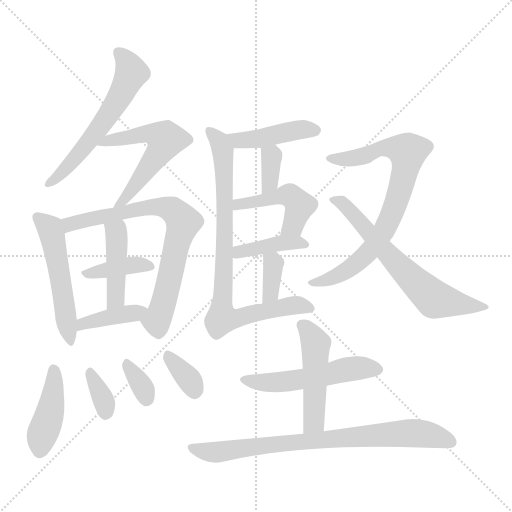
t = 0.00 s
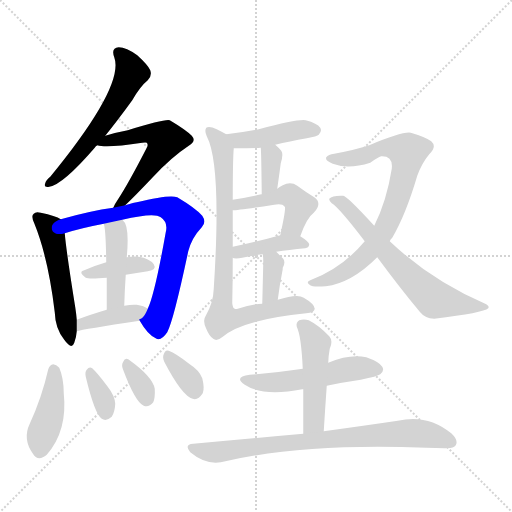
t = 2.90 s
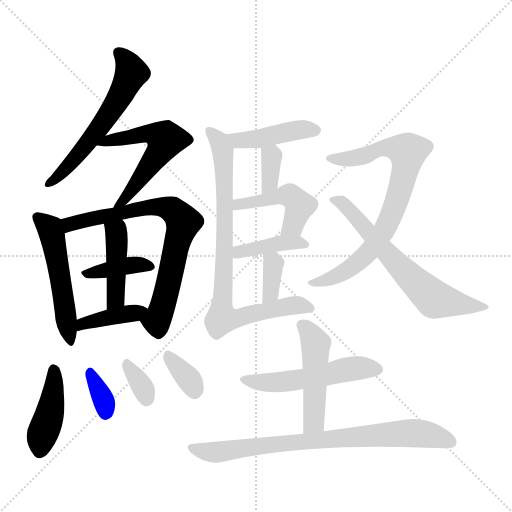
t = 5.79 s
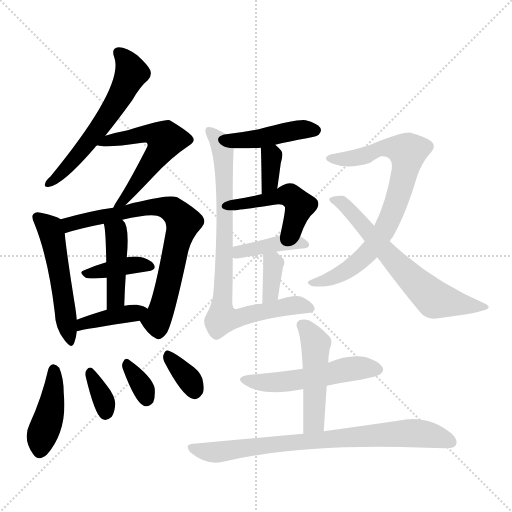
t = 8.69 s
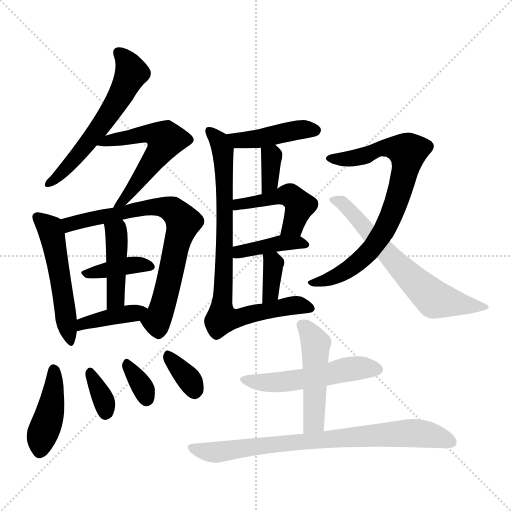
t = 11.59 s
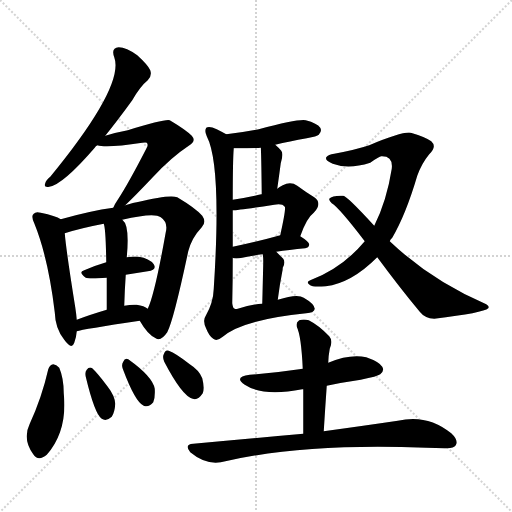
t = 14.48 s

The animated SVG that drew these frames (rendered in a browser with its animation timeline set to each time). Animation: 22 CSS @keyframes rules; one cycle of 14.48 s.

<svg version="1.1" viewBox="0 0 1024 1024" xmlns="http://www.w3.org/2000/svg">
  <g stroke="lightgray" stroke-dasharray="1,1" stroke-width="1" transform="scale(4, 4)">
    <line x1="0" y1="0" x2="256" y2="256"></line>
    <line x1="256" y1="0" x2="0" y2="256"></line>
    <line x1="128" y1="0" x2="128" y2="256"></line>
    <line x1="0" y1="128" x2="256" y2="128"></line>
  </g>
<g transform="scale(1, -1) translate(0, -900)">
   <style type="text/css">
    @keyframes keyframes0 {
      from {
       stroke: blue;
       stroke-dashoffset: 582;
       stroke-width: 128;
       }
       65% {
       animation-timing-function: step-end;
       stroke: blue;
       stroke-dashoffset: 0;
       stroke-width: 128;
       }
       to {
       stroke: black;
       stroke-width: 1024;
       }
       }
       #make-me-a-hanzi-animation-0 {
         animation: keyframes0 0.723633s both;
         animation-delay: 0.000000s;
         animation-timing-function: linear;
       }
    @keyframes keyframes1 {
      from {
       stroke: blue;
       stroke-dashoffset: 559;
       stroke-width: 128;
       }
       65% {
       animation-timing-function: step-end;
       stroke: blue;
       stroke-dashoffset: 0;
       stroke-width: 128;
       }
       to {
       stroke: black;
       stroke-width: 1024;
       }
       }
       #make-me-a-hanzi-animation-1 {
         animation: keyframes1 0.704915s both;
         animation-delay: 0.723633s;
         animation-timing-function: linear;
       }
    @keyframes keyframes2 {
      from {
       stroke: blue;
       stroke-dashoffset: 516;
       stroke-width: 128;
       }
       63% {
       animation-timing-function: step-end;
       stroke: blue;
       stroke-dashoffset: 0;
       stroke-width: 128;
       }
       to {
       stroke: black;
       stroke-width: 1024;
       }
       }
       #make-me-a-hanzi-animation-2 {
         animation: keyframes2 0.669922s both;
         animation-delay: 1.428548s;
         animation-timing-function: linear;
       }
    @keyframes keyframes3 {
      from {
       stroke: blue;
       stroke-dashoffset: 734;
       stroke-width: 128;
       }
       70% {
       animation-timing-function: step-end;
       stroke: blue;
       stroke-dashoffset: 0;
       stroke-width: 128;
       }
       to {
       stroke: black;
       stroke-width: 1024;
       }
       }
       #make-me-a-hanzi-animation-3 {
         animation: keyframes3 0.847331s both;
         animation-delay: 2.098470s;
         animation-timing-function: linear;
       }
    @keyframes keyframes4 {
      from {
       stroke: blue;
       stroke-dashoffset: 381;
       stroke-width: 128;
       }
       55% {
       animation-timing-function: step-end;
       stroke: blue;
       stroke-dashoffset: 0;
       stroke-width: 128;
       }
       to {
       stroke: black;
       stroke-width: 1024;
       }
       }
       #make-me-a-hanzi-animation-4 {
         animation: keyframes4 0.560059s both;
         animation-delay: 2.945801s;
         animation-timing-function: linear;
       }
    @keyframes keyframes5 {
      from {
       stroke: blue;
       stroke-dashoffset: 433;
       stroke-width: 128;
       }
       58% {
       animation-timing-function: step-end;
       stroke: blue;
       stroke-dashoffset: 0;
       stroke-width: 128;
       }
       to {
       stroke: black;
       stroke-width: 1024;
       }
       }
       #make-me-a-hanzi-animation-5 {
         animation: keyframes5 0.602376s both;
         animation-delay: 3.505859s;
         animation-timing-function: linear;
       }
    @keyframes keyframes6 {
      from {
       stroke: blue;
       stroke-dashoffset: 395;
       stroke-width: 128;
       }
       56% {
       animation-timing-function: step-end;
       stroke: blue;
       stroke-dashoffset: 0;
       stroke-width: 128;
       }
       to {
       stroke: black;
       stroke-width: 1024;
       }
       }
       #make-me-a-hanzi-animation-6 {
         animation: keyframes6 0.571452s both;
         animation-delay: 4.108236s;
         animation-timing-function: linear;
       }
    @keyframes keyframes7 {
      from {
       stroke: blue;
       stroke-dashoffset: 421;
       stroke-width: 128;
       }
       58% {
       animation-timing-function: step-end;
       stroke: blue;
       stroke-dashoffset: 0;
       stroke-width: 128;
       }
       to {
       stroke: black;
       stroke-width: 1024;
       }
       }
       #make-me-a-hanzi-animation-7 {
         animation: keyframes7 0.592611s both;
         animation-delay: 4.679688s;
         animation-timing-function: linear;
       }
    @keyframes keyframes8 {
      from {
       stroke: blue;
       stroke-dashoffset: 342;
       stroke-width: 128;
       }
       53% {
       animation-timing-function: step-end;
       stroke: blue;
       stroke-dashoffset: 0;
       stroke-width: 128;
       }
       to {
       stroke: black;
       stroke-width: 1024;
       }
       }
       #make-me-a-hanzi-animation-8 {
         animation: keyframes8 0.528320s both;
         animation-delay: 5.272298s;
         animation-timing-function: linear;
       }
    @keyframes keyframes9 {
      from {
       stroke: blue;
       stroke-dashoffset: 332;
       stroke-width: 128;
       }
       52% {
       animation-timing-function: step-end;
       stroke: blue;
       stroke-dashoffset: 0;
       stroke-width: 128;
       }
       to {
       stroke: black;
       stroke-width: 1024;
       }
       }
       #make-me-a-hanzi-animation-9 {
         animation: keyframes9 0.520182s both;
         animation-delay: 5.800618s;
         animation-timing-function: linear;
       }
    @keyframes keyframes10 {
      from {
       stroke: blue;
       stroke-dashoffset: 342;
       stroke-width: 128;
       }
       53% {
       animation-timing-function: step-end;
       stroke: blue;
       stroke-dashoffset: 0;
       stroke-width: 128;
       }
       to {
       stroke: black;
       stroke-width: 1024;
       }
       }
       #make-me-a-hanzi-animation-10 {
         animation: keyframes10 0.528320s both;
         animation-delay: 6.320801s;
         animation-timing-function: linear;
       }
    @keyframes keyframes11 {
      from {
       stroke: blue;
       stroke-dashoffset: 430;
       stroke-width: 128;
       }
       58% {
       animation-timing-function: step-end;
       stroke: blue;
       stroke-dashoffset: 0;
       stroke-width: 128;
       }
       to {
       stroke: black;
       stroke-width: 1024;
       }
       }
       #make-me-a-hanzi-animation-11 {
         animation: keyframes11 0.599935s both;
         animation-delay: 6.849121s;
         animation-timing-function: linear;
       }
    @keyframes keyframes12 {
      from {
       stroke: blue;
       stroke-dashoffset: 347;
       stroke-width: 128;
       }
       53% {
       animation-timing-function: step-end;
       stroke: blue;
       stroke-dashoffset: 0;
       stroke-width: 128;
       }
       to {
       stroke: black;
       stroke-width: 1024;
       }
       }
       #make-me-a-hanzi-animation-12 {
         animation: keyframes12 0.532389s both;
         animation-delay: 7.449056s;
         animation-timing-function: linear;
       }
    @keyframes keyframes13 {
      from {
       stroke: blue;
       stroke-dashoffset: 461;
       stroke-width: 128;
       }
       60% {
       animation-timing-function: step-end;
       stroke: blue;
       stroke-dashoffset: 0;
       stroke-width: 128;
       }
       to {
       stroke: black;
       stroke-width: 1024;
       }
       }
       #make-me-a-hanzi-animation-13 {
         animation: keyframes13 0.625163s both;
         animation-delay: 7.981445s;
         animation-timing-function: linear;
       }
    @keyframes keyframes14 {
      from {
       stroke: blue;
       stroke-dashoffset: 401;
       stroke-width: 128;
       }
       57% {
       animation-timing-function: step-end;
       stroke: blue;
       stroke-dashoffset: 0;
       stroke-width: 128;
       }
       to {
       stroke: black;
       stroke-width: 1024;
       }
       }
       #make-me-a-hanzi-animation-14 {
         animation: keyframes14 0.576335s both;
         animation-delay: 8.606608s;
         animation-timing-function: linear;
       }
    @keyframes keyframes15 {
      from {
       stroke: blue;
       stroke-dashoffset: 351;
       stroke-width: 128;
       }
       53% {
       animation-timing-function: step-end;
       stroke: blue;
       stroke-dashoffset: 0;
       stroke-width: 128;
       }
       to {
       stroke: black;
       stroke-width: 1024;
       }
       }
       #make-me-a-hanzi-animation-15 {
         animation: keyframes15 0.535645s both;
         animation-delay: 9.182943s;
         animation-timing-function: linear;
       }
    @keyframes keyframes16 {
      from {
       stroke: blue;
       stroke-dashoffset: 821;
       stroke-width: 128;
       }
       73% {
       animation-timing-function: step-end;
       stroke: blue;
       stroke-dashoffset: 0;
       stroke-width: 128;
       }
       to {
       stroke: black;
       stroke-width: 1024;
       }
       }
       #make-me-a-hanzi-animation-16 {
         animation: keyframes16 0.918132s both;
         animation-delay: 9.718587s;
         animation-timing-function: linear;
       }
    @keyframes keyframes17 {
      from {
       stroke: blue;
       stroke-dashoffset: 765;
       stroke-width: 128;
       }
       71% {
       animation-timing-function: step-end;
       stroke: blue;
       stroke-dashoffset: 0;
       stroke-width: 128;
       }
       to {
       stroke: black;
       stroke-width: 1024;
       }
       }
       #make-me-a-hanzi-animation-17 {
         animation: keyframes17 0.872559s both;
         animation-delay: 10.636719s;
         animation-timing-function: linear;
       }
    @keyframes keyframes18 {
      from {
       stroke: blue;
       stroke-dashoffset: 646;
       stroke-width: 128;
       }
       68% {
       animation-timing-function: step-end;
       stroke: blue;
       stroke-dashoffset: 0;
       stroke-width: 128;
       }
       to {
       stroke: black;
       stroke-width: 1024;
       }
       }
       #make-me-a-hanzi-animation-18 {
         animation: keyframes18 0.775716s both;
         animation-delay: 11.509277s;
         animation-timing-function: linear;
       }
    @keyframes keyframes19 {
      from {
       stroke: blue;
       stroke-dashoffset: 520;
       stroke-width: 128;
       }
       63% {
       animation-timing-function: step-end;
       stroke: blue;
       stroke-dashoffset: 0;
       stroke-width: 128;
       }
       to {
       stroke: black;
       stroke-width: 1024;
       }
       }
       #make-me-a-hanzi-animation-19 {
         animation: keyframes19 0.673177s both;
         animation-delay: 12.284993s;
         animation-timing-function: linear;
       }
    @keyframes keyframes20 {
      from {
       stroke: blue;
       stroke-dashoffset: 478;
       stroke-width: 128;
       }
       61% {
       animation-timing-function: step-end;
       stroke: blue;
       stroke-dashoffset: 0;
       stroke-width: 128;
       }
       to {
       stroke: black;
       stroke-width: 1024;
       }
       }
       #make-me-a-hanzi-animation-20 {
         animation: keyframes20 0.638997s both;
         animation-delay: 12.958171s;
         animation-timing-function: linear;
       }
    @keyframes keyframes21 {
      from {
       stroke: blue;
       stroke-dashoffset: 779;
       stroke-width: 128;
       }
       72% {
       animation-timing-function: step-end;
       stroke: blue;
       stroke-dashoffset: 0;
       stroke-width: 128;
       }
       to {
       stroke: black;
       stroke-width: 1024;
       }
       }
       #make-me-a-hanzi-animation-21 {
         animation: keyframes21 0.883952s both;
         animation-delay: 13.597168s;
         animation-timing-function: linear;
       }
</style>
<path d="M 210.5 628.5 Q 235.5 659.5 264.5 699.5 Q 280.5 727.5 295.5 739.5 Q 304.5 748.5 300.5 759.5 Q 296.5 769.5 274.5 789.5 Q 252.5 805.5 237.5 805.5 Q 221.5 804.5 228.5 785.5 Q 249.5 728.5 100.5 546.5 Q 91.5 539.5 90.5 533.5 Q 86.5 524.5 98.5 526.5 Q 125.5 530.5 189.5 604.5 Q 190.5 607.5 194.5 609.5 L 210.5 628.5 Z" fill="lightgray"></path> 
<path d="M 250.5 489.5 Q 269.5 507.5 305.5 545.5 Q 342.5 585.5 377.5 608.5 Q 393.5 617.5 383.5 628.5 Q 371.5 640.5 339.5 659.5 Q 330.5 662.5 255.5 639.5 Q 233.5 635.5 210.5 628.5 C 181.5 620.5 164.5 614.5 194.5 609.5 Q 212.5 603.5 284.5 614.5 Q 291.5 615.5 293.5 614.5 Q 297.5 610.5 292.5 602.5 Q 256.5 532.5 235.5 500.5 Q 228.5 490.5 226.5 484.5 C 213.5 457.5 228.5 468.5 250.5 489.5 Z" fill="lightgray"></path> 
<path d="M 121.5 461.5 Q 111.5 468.5 81.5 474.5 Q 71.5 477.5 67.5 472.5 Q 61.5 468.5 68.5 453.5 Q 96.5 384.5 109.5 275.5 Q 110.5 242.5 128.5 220.5 Q 143.5 199.5 148.5 214.5 Q 152.5 224.5 153.5 237.5 L 153.5 260.5 Q 152.5 272.5 150.5 285.5 Q 132.5 397.5 129.5 433.5 C 127.5 458.5 127.5 458.5 121.5 461.5 Z" fill="lightgray"></path> 
<path d="M 279.5 258.5 Q 295.5 230.5 311.5 223.5 Q 321.5 216.5 334.5 235.5 Q 347.5 260.5 376.5 397.5 Q 383.5 424.5 403.5 445.5 Q 413.5 455.5 404.5 468.5 Q 391.5 483.5 354.5 505.5 Q 339.5 511.5 273.5 495.5 Q 269.5 495.5 250.5 489.5 L 226.5 484.5 Q 181.5 478.5 121.5 461.5 C 92.5 453.5 100.5 424.5 129.5 433.5 Q 160.5 443.5 207.5 452.5 L 244.5 460.5 Q 308.5 475.5 321.5 465.5 Q 336.5 455.5 331.5 435.5 Q 309.5 311.5 295.5 282.5 C 284.5 254.5 275.5 265.5 279.5 258.5 Z" fill="lightgray"></path> 
<path d="M 251.5 350.5 Q 273.5 354.5 295.5 357.5 Q 314.5 360.5 307.5 371.5 Q 298.5 383.5 277.5 386.5 Q 267.5 387.5 253.5 385.5 L 212.5 375.5 Q 188.5 368.5 168.5 359.5 Q 155.5 356.5 171.5 344.5 Q 177.5 341.5 213.5 344.5 L 251.5 350.5 Z" fill="lightgray"></path> 
<path d="M 248.5 288.5 Q 249.5 322.5 251.5 350.5 L 253.5 385.5 Q 259.5 449.5 245.5 459.5 L 244.5 460.5 C 223.5 482.5 200.5 481.5 207.5 452.5 Q 211.5 443.5 212.5 375.5 L 213.5 344.5 Q 213.5 317.5 213.5 280.5 C 213.5 250.5 247.5 258.5 248.5 288.5 Z" fill="lightgray"></path> 
<path d="M 153.5 237.5 Q 165.5 241.5 279.5 258.5 C 309.5 262.5 320.5 265.5 295.5 282.5 Q 288.5 288.5 273.5 290.5 Q 263.5 291.5 248.5 288.5 L 213.5 280.5 Q 179.5 270.5 153.5 260.5 C 125.5 249.5 124.5 229.5 153.5 237.5 Z" fill="lightgray"></path> 
<path d="M 96.5 161.5 Q 83.5 104.5 59.5 52.5 Q 44.5 21.5 66.5 -8.5 Q 76.5 -23.5 93.5 -9.5 Q 135.5 38.5 127.5 113.5 Q 127.5 143.5 118.5 164.5 Q 112.5 171.5 106.5 171.5 Q 99.5 170.5 96.5 161.5 Z" fill="lightgray"></path> 
<path d="M 171.5 146.5 Q 189.5 71.5 203.5 62.5 Q 212.5 56.5 223.5 66.5 Q 229.5 75.5 230.5 92.5 Q 229.5 108.5 215.5 126.5 Q 194.5 154.5 184.5 163.5 Q 178.5 167.5 173.5 160.5 Q 169.5 156.5 171.5 146.5 Z" fill="lightgray"></path> 
<path d="M 245.5 162.5 Q 270.5 95.5 287.5 88.5 Q 297.5 84.5 306.5 95.5 Q 310.5 104.5 309.5 122.5 Q 305.5 146.5 256.5 181.5 Q 249.5 184.5 246.5 176.5 Q 242.5 170.5 245.5 162.5 Z" fill="lightgray"></path> 
<path d="M 328.5 176.5 Q 364.5 107.5 385.5 102.5 Q 395.5 98.5 405.5 113.5 Q 409.5 123.5 404.5 143.5 Q 398.5 159.5 379.5 171.5 Q 351.5 193.5 337.5 198.5 Q 330.5 201.5 327.5 191.5 Q 324.5 185.5 328.5 176.5 Z" fill="lightgray"></path> 
<path d="M 550.5 610.5 Q 578.5 617.5 613.5 623.5 Q 634.5 627.5 637.5 630.5 Q 644.5 637.5 640.5 644.5 Q 634.5 653.5 611.5 659.5 Q 596.5 662.5 517.5 641.5 Q 487.5 635.5 452.5 631.5 C 422.5 627.5 437.5 603.5 467.5 603.5 Q 515.5 603.5 521.5 604.5 L 550.5 610.5 Z" fill="lightgray"></path> 
<path d="M 554.5 522.5 Q 558.5 550.5 561.5 573.5 Q 567.5 592.5 562.5 598.5 Q 556.5 605.5 550.5 610.5 C 527.5 630.5 519.5 634.5 521.5 604.5 Q 522.5 598.5 523.5 511.5 C 523.5 481.5 550.5 492.5 554.5 522.5 Z" fill="lightgray"></path> 
<path d="M 600.5 427.5 Q 613.5 464.5 627.5 474.5 Q 645.5 493.5 628.5 505.5 Q 613.5 514.5 594.5 528.5 Q 581.5 537.5 565.5 529.5 Q 558.5 526.5 554.5 522.5 C 545.5 515.5 545.5 515.5 523.5 511.5 L 522.5 511.5 Q 497.5 505.5 465.5 500.5 C 435.5 495.5 435.5 477.5 465.5 479.5 Q 475.5 479.5 548.5 490.5 Q 564.5 493.5 569.5 486.5 Q 572.5 483.5 560.5 429.5 C 554.5 400.5 590.5 399.5 600.5 427.5 Z" fill="lightgray"></path> 
<path d="M 552.5 396.5 Q 577.5 400.5 610.5 403.5 Q 617.5 404.5 618.5 410.5 Q 618.5 416.5 600.5 427.5 C 586.5 436.5 586.5 436.5 560.5 429.5 Q 506.5 414.5 465.5 406.5 C 436.5 400.5 436.5 391.5 465.5 384.5 L 467.5 383.5 Q 474.5 382.5 484.5 384.5 Q 500.5 388.5 525.5 391.5 L 552.5 396.5 Z" fill="lightgray"></path> 
<path d="M 555.5 300.5 Q 559.5 331.5 564.5 356.5 Q 565.5 360.5 565.5 364.5 Q 571.5 374.5 566.5 382.5 L 552.5 396.5 C 531.5 417.5 521.5 421.5 525.5 391.5 Q 526.5 385.5 526.5 377.5 Q 526.5 368.5 524.5 292.5 C 523.5 262.5 551.5 270.5 555.5 300.5 Z" fill="lightgray"></path> 
<path d="M 452.5 631.5 Q 445.5 635.5 433.5 641.5 Q 418.5 648.5 412.5 644.5 Q 408.5 638.5 413.5 627.5 Q 443.5 570.5 427.5 322.5 Q 426.5 294.5 411.5 268.5 Q 404.5 258.5 412.5 242.5 Q 418.5 227.5 426.5 222.5 Q 433.5 216.5 445.5 226.5 Q 484.5 260.5 612.5 273.5 Q 628.5 274.5 629.5 282.5 Q 628.5 292.5 607.5 304.5 Q 595.5 313.5 555.5 300.5 L 524.5 292.5 Q 502.5 291.5 475.5 282.5 Q 471.5 281.5 469.5 282.5 Q 465.5 283.5 464.5 293.5 Q 465.5 336.5 465.5 384.5 L 465.5 406.5 Q 465.5 442.5 465.5 479.5 L 465.5 500.5 Q 465.5 579.5 467.5 603.5 C 468.5 622.5 468.5 622.5 452.5 631.5 Z" fill="lightgray"></path> 
<path d="M 779.5 417.5 Q 780.5 421.5 784.5 424.5 Q 811.5 470.5 834.5 548.5 Q 843.5 573.5 858.5 591.5 Q 874.5 606.5 862.5 617.5 Q 849.5 626.5 821.5 634.5 Q 805.5 637.5 738.5 609.5 Q 711.5 600.5 668.5 592.5 Q 656.5 591.5 652.5 585.5 Q 649.5 578.5 665.5 572.5 Q 696.5 560.5 740.5 574.5 Q 758.5 587.5 762.5 587.5 Q 786.5 588.5 783.5 562.5 Q 773.5 498.5 748.5 448.5 L 729.5 417.5 Q 684.5 363.5 620.5 339.5 Q 610.5 335.5 620.5 329.5 Q 624.5 325.5 651.5 327.5 Q 702.5 333.5 754.5 385.5 L 779.5 417.5 Z" fill="lightgray"></path> 
<path d="M 754.5 385.5 Q 799.5 324.5 839.5 276.5 Q 849.5 263.5 868.5 262.5 Q 967.5 274.5 976.5 283.5 Q 979.5 287.5 972.5 291.5 Q 861.5 339.5 779.5 417.5 L 748.5 448.5 Q 693.5 508.5 686.5 508.5 Q 664.5 509.5 658.5 502.5 Q 657.5 498.5 663.5 493.5 Q 678.5 484.5 729.5 417.5 L 754.5 385.5 Z" fill="lightgray"></path> 
<path d="M 653.5 128.5 Q 686.5 135.5 721.5 140.5 Q 755.5 147.5 760.5 151.5 Q 769.5 158.5 764.5 166.5 Q 758.5 176.5 732.5 185.5 Q 699.5 192.5 656.5 174.5 L 605.5 162.5 Q 601.5 162.5 598.5 161.5 Q 552.5 154.5 499.5 150.5 Q 466.5 146.5 489.5 130.5 Q 525.5 106.5 604.5 121.5 L 606.5 121.5 L 653.5 128.5 Z" fill="lightgray"></path> 
<path d="M 647.5 37.5 Q 650.5 86.5 653.5 128.5 L 656.5 174.5 Q 656.5 186.5 659.5 202.5 Q 666.5 218.5 658.5 227.5 Q 637.5 249.5 617.5 259.5 Q 607.5 262.5 598.5 259.5 Q 591.5 255.5 593.5 246.5 Q 602.5 228.5 605.5 162.5 L 606.5 121.5 Q 606.5 87.5 606.5 32.5 C 606.5 2.5 645.5 7.5 647.5 37.5 Z" fill="lightgray"></path> 
<path d="M 606.5 32.5 Q 504.5 23.5 386.5 12.5 Q 367.5 11.5 380.5 -4.5 Q 410.5 -29.5 441.5 -24.5 Q 606.5 14.5 852.5 4.5 Q 871.5 4.5 889.5 3.5 Q 907.5 2.5 911.5 9.5 Q 917.5 19.5 902.5 33.5 Q 854.5 72.5 795.5 58.5 Q 734.5 49.5 647.5 37.5 L 606.5 32.5 Z" fill="lightgray"></path> 
      <clipPath id="make-me-a-hanzi-clip-0">
      <path d="M 210.5 628.5 Q 235.5 659.5 264.5 699.5 Q 280.5 727.5 295.5 739.5 Q 304.5 748.5 300.5 759.5 Q 296.5 769.5 274.5 789.5 Q 252.5 805.5 237.5 805.5 Q 221.5 804.5 228.5 785.5 Q 249.5 728.5 100.5 546.5 Q 91.5 539.5 90.5 533.5 Q 86.5 524.5 98.5 526.5 Q 125.5 530.5 189.5 604.5 Q 190.5 607.5 194.5 609.5 L 210.5 628.5 Z" fill="lightgray"></path>
      </clipPath>
      <path clip-path="url(#make-me-a-hanzi-clip-0)" d="M 237.5 793.5 L 255.5 774.5 L 263.5 754.5 L 240.5 707.5 L 143.5 574.5 L 97.5 533.5 " fill="none" id="make-me-a-hanzi-animation-0" stroke-dasharray="454 908" stroke-linecap="round"></path>

      <clipPath id="make-me-a-hanzi-clip-1">
      <path d="M 250.5 489.5 Q 269.5 507.5 305.5 545.5 Q 342.5 585.5 377.5 608.5 Q 393.5 617.5 383.5 628.5 Q 371.5 640.5 339.5 659.5 Q 330.5 662.5 255.5 639.5 Q 233.5 635.5 210.5 628.5 C 181.5 620.5 164.5 614.5 194.5 609.5 Q 212.5 603.5 284.5 614.5 Q 291.5 615.5 293.5 614.5 Q 297.5 610.5 292.5 602.5 Q 256.5 532.5 235.5 500.5 Q 228.5 490.5 226.5 484.5 C 213.5 457.5 228.5 468.5 250.5 489.5 Z" fill="lightgray"></path>
      </clipPath>
      <path clip-path="url(#make-me-a-hanzi-clip-1)" d="M 199.5 613.5 L 292.5 633.5 L 311.5 631.5 L 330.5 620.5 L 286.5 549.5 L 232.5 485.5 " fill="none" id="make-me-a-hanzi-animation-1" stroke-dasharray="431 862" stroke-linecap="round"></path>

      <clipPath id="make-me-a-hanzi-clip-2">
      <path d="M 121.5 461.5 Q 111.5 468.5 81.5 474.5 Q 71.5 477.5 67.5 472.5 Q 61.5 468.5 68.5 453.5 Q 96.5 384.5 109.5 275.5 Q 110.5 242.5 128.5 220.5 Q 143.5 199.5 148.5 214.5 Q 152.5 224.5 153.5 237.5 L 153.5 260.5 Q 152.5 272.5 150.5 285.5 Q 132.5 397.5 129.5 433.5 C 127.5 458.5 127.5 458.5 121.5 461.5 Z" fill="lightgray"></path>
      </clipPath>
      <path clip-path="url(#make-me-a-hanzi-clip-2)" d="M 75.5 465.5 L 103.5 433.5 L 138.5 218.5 " fill="none" id="make-me-a-hanzi-animation-2" stroke-dasharray="388 776" stroke-linecap="round"></path>

      <clipPath id="make-me-a-hanzi-clip-3">
      <path d="M 279.5 258.5 Q 295.5 230.5 311.5 223.5 Q 321.5 216.5 334.5 235.5 Q 347.5 260.5 376.5 397.5 Q 383.5 424.5 403.5 445.5 Q 413.5 455.5 404.5 468.5 Q 391.5 483.5 354.5 505.5 Q 339.5 511.5 273.5 495.5 Q 269.5 495.5 250.5 489.5 L 226.5 484.5 Q 181.5 478.5 121.5 461.5 C 92.5 453.5 100.5 424.5 129.5 433.5 Q 160.5 443.5 207.5 452.5 L 244.5 460.5 Q 308.5 475.5 321.5 465.5 Q 336.5 455.5 331.5 435.5 Q 309.5 311.5 295.5 282.5 C 284.5 254.5 275.5 265.5 279.5 258.5 Z" fill="lightgray"></path>
      </clipPath>
      <path clip-path="url(#make-me-a-hanzi-clip-3)" d="M 132.5 442.5 L 149.5 455.5 L 254.5 473.5 L 286.5 485.5 L 334.5 484.5 L 361.5 464.5 L 366.5 455.5 L 336.5 327.5 L 313.5 258.5 L 317.5 239.5 " fill="none" id="make-me-a-hanzi-animation-3" stroke-dasharray="606 1212" stroke-linecap="round"></path>

      <clipPath id="make-me-a-hanzi-clip-4">
      <path d="M 251.5 350.5 Q 273.5 354.5 295.5 357.5 Q 314.5 360.5 307.5 371.5 Q 298.5 383.5 277.5 386.5 Q 267.5 387.5 253.5 385.5 L 212.5 375.5 Q 188.5 368.5 168.5 359.5 Q 155.5 356.5 171.5 344.5 Q 177.5 341.5 213.5 344.5 L 251.5 350.5 Z" fill="lightgray"></path>
      </clipPath>
      <path clip-path="url(#make-me-a-hanzi-clip-4)" d="M 176.5 353.5 L 250.5 368.5 L 280.5 371.5 L 299.5 366.5 " fill="none" id="make-me-a-hanzi-animation-4" stroke-dasharray="253 506" stroke-linecap="round"></path>

      <clipPath id="make-me-a-hanzi-clip-5">
      <path d="M 248.5 288.5 Q 249.5 322.5 251.5 350.5 L 253.5 385.5 Q 259.5 449.5 245.5 459.5 L 244.5 460.5 C 223.5 482.5 200.5 481.5 207.5 452.5 Q 211.5 443.5 212.5 375.5 L 213.5 344.5 Q 213.5 317.5 213.5 280.5 C 213.5 250.5 247.5 258.5 248.5 288.5 Z" fill="lightgray"></path>
      </clipPath>
      <path clip-path="url(#make-me-a-hanzi-clip-5)" d="M 214.5 451.5 L 232.5 435.5 L 234.5 418.5 L 231.5 313.5 L 227.5 297.5 L 217.5 287.5 " fill="none" id="make-me-a-hanzi-animation-5" stroke-dasharray="305 610" stroke-linecap="round"></path>

      <clipPath id="make-me-a-hanzi-clip-6">
      <path d="M 153.5 237.5 Q 165.5 241.5 279.5 258.5 C 309.5 262.5 320.5 265.5 295.5 282.5 Q 288.5 288.5 273.5 290.5 Q 263.5 291.5 248.5 288.5 L 213.5 280.5 Q 179.5 270.5 153.5 260.5 C 125.5 249.5 124.5 229.5 153.5 237.5 Z" fill="lightgray"></path>
      </clipPath>
      <path clip-path="url(#make-me-a-hanzi-clip-6)" d="M 154.5 243.5 L 178.5 256.5 L 287.5 279.5 " fill="none" id="make-me-a-hanzi-animation-6" stroke-dasharray="267 534" stroke-linecap="round"></path>

      <clipPath id="make-me-a-hanzi-clip-7">
      <path d="M 96.5 161.5 Q 83.5 104.5 59.5 52.5 Q 44.5 21.5 66.5 -8.5 Q 76.5 -23.5 93.5 -9.5 Q 135.5 38.5 127.5 113.5 Q 127.5 143.5 118.5 164.5 Q 112.5 171.5 106.5 171.5 Q 99.5 170.5 96.5 161.5 Z" fill="lightgray"></path>
      </clipPath>
      <path clip-path="url(#make-me-a-hanzi-clip-7)" d="M 107.5 160.5 L 105.5 102.5 L 81.5 21.5 L 80.5 -0.5 " fill="none" id="make-me-a-hanzi-animation-7" stroke-dasharray="293 586" stroke-linecap="round"></path>

      <clipPath id="make-me-a-hanzi-clip-8">
      <path d="M 171.5 146.5 Q 189.5 71.5 203.5 62.5 Q 212.5 56.5 223.5 66.5 Q 229.5 75.5 230.5 92.5 Q 229.5 108.5 215.5 126.5 Q 194.5 154.5 184.5 163.5 Q 178.5 167.5 173.5 160.5 Q 169.5 156.5 171.5 146.5 Z" fill="lightgray"></path>
      </clipPath>
      <path clip-path="url(#make-me-a-hanzi-clip-8)" d="M 181.5 154.5 L 209.5 93.5 L 211.5 74.5 " fill="none" id="make-me-a-hanzi-animation-8" stroke-dasharray="214 428" stroke-linecap="round"></path>

      <clipPath id="make-me-a-hanzi-clip-9">
      <path d="M 245.5 162.5 Q 270.5 95.5 287.5 88.5 Q 297.5 84.5 306.5 95.5 Q 310.5 104.5 309.5 122.5 Q 305.5 146.5 256.5 181.5 Q 249.5 184.5 246.5 176.5 Q 242.5 170.5 245.5 162.5 Z" fill="lightgray"></path>
      </clipPath>
      <path clip-path="url(#make-me-a-hanzi-clip-9)" d="M 256.5 168.5 L 279.5 136.5 L 292.5 102.5 " fill="none" id="make-me-a-hanzi-animation-9" stroke-dasharray="204 408" stroke-linecap="round"></path>

      <clipPath id="make-me-a-hanzi-clip-10">
      <path d="M 328.5 176.5 Q 364.5 107.5 385.5 102.5 Q 395.5 98.5 405.5 113.5 Q 409.5 123.5 404.5 143.5 Q 398.5 159.5 379.5 171.5 Q 351.5 193.5 337.5 198.5 Q 330.5 201.5 327.5 191.5 Q 324.5 185.5 328.5 176.5 Z" fill="lightgray"></path>
      </clipPath>
      <path clip-path="url(#make-me-a-hanzi-clip-10)" d="M 337.5 187.5 L 389.5 119.5 " fill="none" id="make-me-a-hanzi-animation-10" stroke-dasharray="214 428" stroke-linecap="round"></path>

      <clipPath id="make-me-a-hanzi-clip-11">
      <path d="M 550.5 610.5 Q 578.5 617.5 613.5 623.5 Q 634.5 627.5 637.5 630.5 Q 644.5 637.5 640.5 644.5 Q 634.5 653.5 611.5 659.5 Q 596.5 662.5 517.5 641.5 Q 487.5 635.5 452.5 631.5 C 422.5 627.5 437.5 603.5 467.5 603.5 Q 515.5 603.5 521.5 604.5 L 550.5 610.5 Z" fill="lightgray"></path>
      </clipPath>
      <path clip-path="url(#make-me-a-hanzi-clip-11)" d="M 460.5 626.5 L 477.5 617.5 L 607.5 641.5 L 629.5 639.5 " fill="none" id="make-me-a-hanzi-animation-11" stroke-dasharray="302 604" stroke-linecap="round"></path>

      <clipPath id="make-me-a-hanzi-clip-12">
      <path d="M 554.5 522.5 Q 558.5 550.5 561.5 573.5 Q 567.5 592.5 562.5 598.5 Q 556.5 605.5 550.5 610.5 C 527.5 630.5 519.5 634.5 521.5 604.5 Q 522.5 598.5 523.5 511.5 C 523.5 481.5 550.5 492.5 554.5 522.5 Z" fill="lightgray"></path>
      </clipPath>
      <path clip-path="url(#make-me-a-hanzi-clip-12)" d="M 529.5 602.5 L 543.5 585.5 L 539.5 535.5 L 524.5 524.5 " fill="none" id="make-me-a-hanzi-animation-12" stroke-dasharray="219 438" stroke-linecap="round"></path>

      <clipPath id="make-me-a-hanzi-clip-13">
      <path d="M 600.5 427.5 Q 613.5 464.5 627.5 474.5 Q 645.5 493.5 628.5 505.5 Q 613.5 514.5 594.5 528.5 Q 581.5 537.5 565.5 529.5 Q 558.5 526.5 554.5 522.5 C 545.5 515.5 545.5 515.5 523.5 511.5 L 522.5 511.5 Q 497.5 505.5 465.5 500.5 C 435.5 495.5 435.5 477.5 465.5 479.5 Q 475.5 479.5 548.5 490.5 Q 564.5 493.5 569.5 486.5 Q 572.5 483.5 560.5 429.5 C 554.5 400.5 590.5 399.5 600.5 427.5 Z" fill="lightgray"></path>
      </clipPath>
      <path clip-path="url(#make-me-a-hanzi-clip-13)" d="M 467.5 484.5 L 476.5 492.5 L 579.5 508.5 L 598.5 487.5 L 586.5 449.5 L 567.5 440.5 " fill="none" id="make-me-a-hanzi-animation-13" stroke-dasharray="333 666" stroke-linecap="round"></path>

      <clipPath id="make-me-a-hanzi-clip-14">
      <path d="M 552.5 396.5 Q 577.5 400.5 610.5 403.5 Q 617.5 404.5 618.5 410.5 Q 618.5 416.5 600.5 427.5 C 586.5 436.5 586.5 436.5 560.5 429.5 Q 506.5 414.5 465.5 406.5 C 436.5 400.5 436.5 391.5 465.5 384.5 L 467.5 383.5 Q 474.5 382.5 484.5 384.5 Q 500.5 388.5 525.5 391.5 L 552.5 396.5 Z" fill="lightgray"></path>
      </clipPath>
      <path clip-path="url(#make-me-a-hanzi-clip-14)" d="M 469.5 390.5 L 566.5 414.5 L 611.5 410.5 " fill="none" id="make-me-a-hanzi-animation-14" stroke-dasharray="273 546" stroke-linecap="round"></path>

      <clipPath id="make-me-a-hanzi-clip-15">
      <path d="M 555.5 300.5 Q 559.5 331.5 564.5 356.5 Q 565.5 360.5 565.5 364.5 Q 571.5 374.5 566.5 382.5 L 552.5 396.5 C 531.5 417.5 521.5 421.5 525.5 391.5 Q 526.5 385.5 526.5 377.5 Q 526.5 368.5 524.5 292.5 C 523.5 262.5 551.5 270.5 555.5 300.5 Z" fill="lightgray"></path>
      </clipPath>
      <path clip-path="url(#make-me-a-hanzi-clip-15)" d="M 533.5 385.5 L 546.5 373.5 L 545.5 353.5 L 541.5 313.5 L 526.5 304.5 " fill="none" id="make-me-a-hanzi-animation-15" stroke-dasharray="223 446" stroke-linecap="round"></path>

      <clipPath id="make-me-a-hanzi-clip-16">
      <path d="M 452.5 631.5 Q 445.5 635.5 433.5 641.5 Q 418.5 648.5 412.5 644.5 Q 408.5 638.5 413.5 627.5 Q 443.5 570.5 427.5 322.5 Q 426.5 294.5 411.5 268.5 Q 404.5 258.5 412.5 242.5 Q 418.5 227.5 426.5 222.5 Q 433.5 216.5 445.5 226.5 Q 484.5 260.5 612.5 273.5 Q 628.5 274.5 629.5 282.5 Q 628.5 292.5 607.5 304.5 Q 595.5 313.5 555.5 300.5 L 524.5 292.5 Q 502.5 291.5 475.5 282.5 Q 471.5 281.5 469.5 282.5 Q 465.5 283.5 464.5 293.5 Q 465.5 336.5 465.5 384.5 L 465.5 406.5 Q 465.5 442.5 465.5 479.5 L 465.5 500.5 Q 465.5 579.5 467.5 603.5 C 468.5 622.5 468.5 622.5 452.5 631.5 Z" fill="lightgray"></path>
      </clipPath>
      <path clip-path="url(#make-me-a-hanzi-clip-16)" d="M 417.5 639.5 L 439.5 615.5 L 447.5 579.5 L 450.5 472.5 L 444.5 263.5 L 472.5 263.5 L 583.5 289.5 L 620.5 284.5 " fill="none" id="make-me-a-hanzi-animation-16" stroke-dasharray="693 1386" stroke-linecap="round"></path>

      <clipPath id="make-me-a-hanzi-clip-17">
      <path d="M 779.5 417.5 Q 780.5 421.5 784.5 424.5 Q 811.5 470.5 834.5 548.5 Q 843.5 573.5 858.5 591.5 Q 874.5 606.5 862.5 617.5 Q 849.5 626.5 821.5 634.5 Q 805.5 637.5 738.5 609.5 Q 711.5 600.5 668.5 592.5 Q 656.5 591.5 652.5 585.5 Q 649.5 578.5 665.5 572.5 Q 696.5 560.5 740.5 574.5 Q 758.5 587.5 762.5 587.5 Q 786.5 588.5 783.5 562.5 Q 773.5 498.5 748.5 448.5 L 729.5 417.5 Q 684.5 363.5 620.5 339.5 Q 610.5 335.5 620.5 329.5 Q 624.5 325.5 651.5 327.5 Q 702.5 333.5 754.5 385.5 L 779.5 417.5 Z" fill="lightgray"></path>
      </clipPath>
      <path clip-path="url(#make-me-a-hanzi-clip-17)" d="M 658.5 583.5 L 712.5 584.5 L 774.5 605.5 L 815.5 596.5 L 794.5 500.5 L 774.5 450.5 L 743.5 402.5 L 688.5 356.5 L 640.5 334.5 L 626.5 334.5 " fill="none" id="make-me-a-hanzi-animation-17" stroke-dasharray="637 1274" stroke-linecap="round"></path>

      <clipPath id="make-me-a-hanzi-clip-18">
      <path d="M 754.5 385.5 Q 799.5 324.5 839.5 276.5 Q 849.5 263.5 868.5 262.5 Q 967.5 274.5 976.5 283.5 Q 979.5 287.5 972.5 291.5 Q 861.5 339.5 779.5 417.5 L 748.5 448.5 Q 693.5 508.5 686.5 508.5 Q 664.5 509.5 658.5 502.5 Q 657.5 498.5 663.5 493.5 Q 678.5 484.5 729.5 417.5 L 754.5 385.5 Z" fill="lightgray"></path>
      </clipPath>
      <path clip-path="url(#make-me-a-hanzi-clip-18)" d="M 665.5 500.5 L 691.5 487.5 L 775.5 390.5 L 863.5 305.5 L 902.5 293.5 L 971.5 286.5 " fill="none" id="make-me-a-hanzi-animation-18" stroke-dasharray="518 1036" stroke-linecap="round"></path>

      <clipPath id="make-me-a-hanzi-clip-19">
      <path d="M 653.5 128.5 Q 686.5 135.5 721.5 140.5 Q 755.5 147.5 760.5 151.5 Q 769.5 158.5 764.5 166.5 Q 758.5 176.5 732.5 185.5 Q 699.5 192.5 656.5 174.5 L 605.5 162.5 Q 601.5 162.5 598.5 161.5 Q 552.5 154.5 499.5 150.5 Q 466.5 146.5 489.5 130.5 Q 525.5 106.5 604.5 121.5 L 606.5 121.5 L 653.5 128.5 Z" fill="lightgray"></path>
      </clipPath>
      <path clip-path="url(#make-me-a-hanzi-clip-19)" d="M 491.5 141.5 L 531.5 134.5 L 574.5 136.5 L 700.5 162.5 L 752.5 161.5 " fill="none" id="make-me-a-hanzi-animation-19" stroke-dasharray="392 784" stroke-linecap="round"></path>

      <clipPath id="make-me-a-hanzi-clip-20">
      <path d="M 647.5 37.5 Q 650.5 86.5 653.5 128.5 L 656.5 174.5 Q 656.5 186.5 659.5 202.5 Q 666.5 218.5 658.5 227.5 Q 637.5 249.5 617.5 259.5 Q 607.5 262.5 598.5 259.5 Q 591.5 255.5 593.5 246.5 Q 602.5 228.5 605.5 162.5 L 606.5 121.5 Q 606.5 87.5 606.5 32.5 C 606.5 2.5 645.5 7.5 647.5 37.5 Z" fill="lightgray"></path>
      </clipPath>
      <path clip-path="url(#make-me-a-hanzi-clip-20)" d="M 604.5 249.5 L 626.5 222.5 L 631.5 199.5 L 628.5 62.5 L 612.5 41.5 " fill="none" id="make-me-a-hanzi-animation-20" stroke-dasharray="350 700" stroke-linecap="round"></path>

      <clipPath id="make-me-a-hanzi-clip-21">
      <path d="M 606.5 32.5 Q 504.5 23.5 386.5 12.5 Q 367.5 11.5 380.5 -4.5 Q 410.5 -29.5 441.5 -24.5 Q 606.5 14.5 852.5 4.5 Q 871.5 4.5 889.5 3.5 Q 907.5 2.5 911.5 9.5 Q 917.5 19.5 902.5 33.5 Q 854.5 72.5 795.5 58.5 Q 734.5 49.5 647.5 37.5 L 606.5 32.5 Z" fill="lightgray"></path>
      </clipPath>
      <path clip-path="url(#make-me-a-hanzi-clip-21)" d="M 383.5 3.5 L 433.5 -4.5 L 675.5 24.5 L 821.5 34.5 L 870.5 27.5 L 901.5 15.5 " fill="none" id="make-me-a-hanzi-animation-21" stroke-dasharray="651 1302" stroke-linecap="round"></path>

</g>
</svg>
